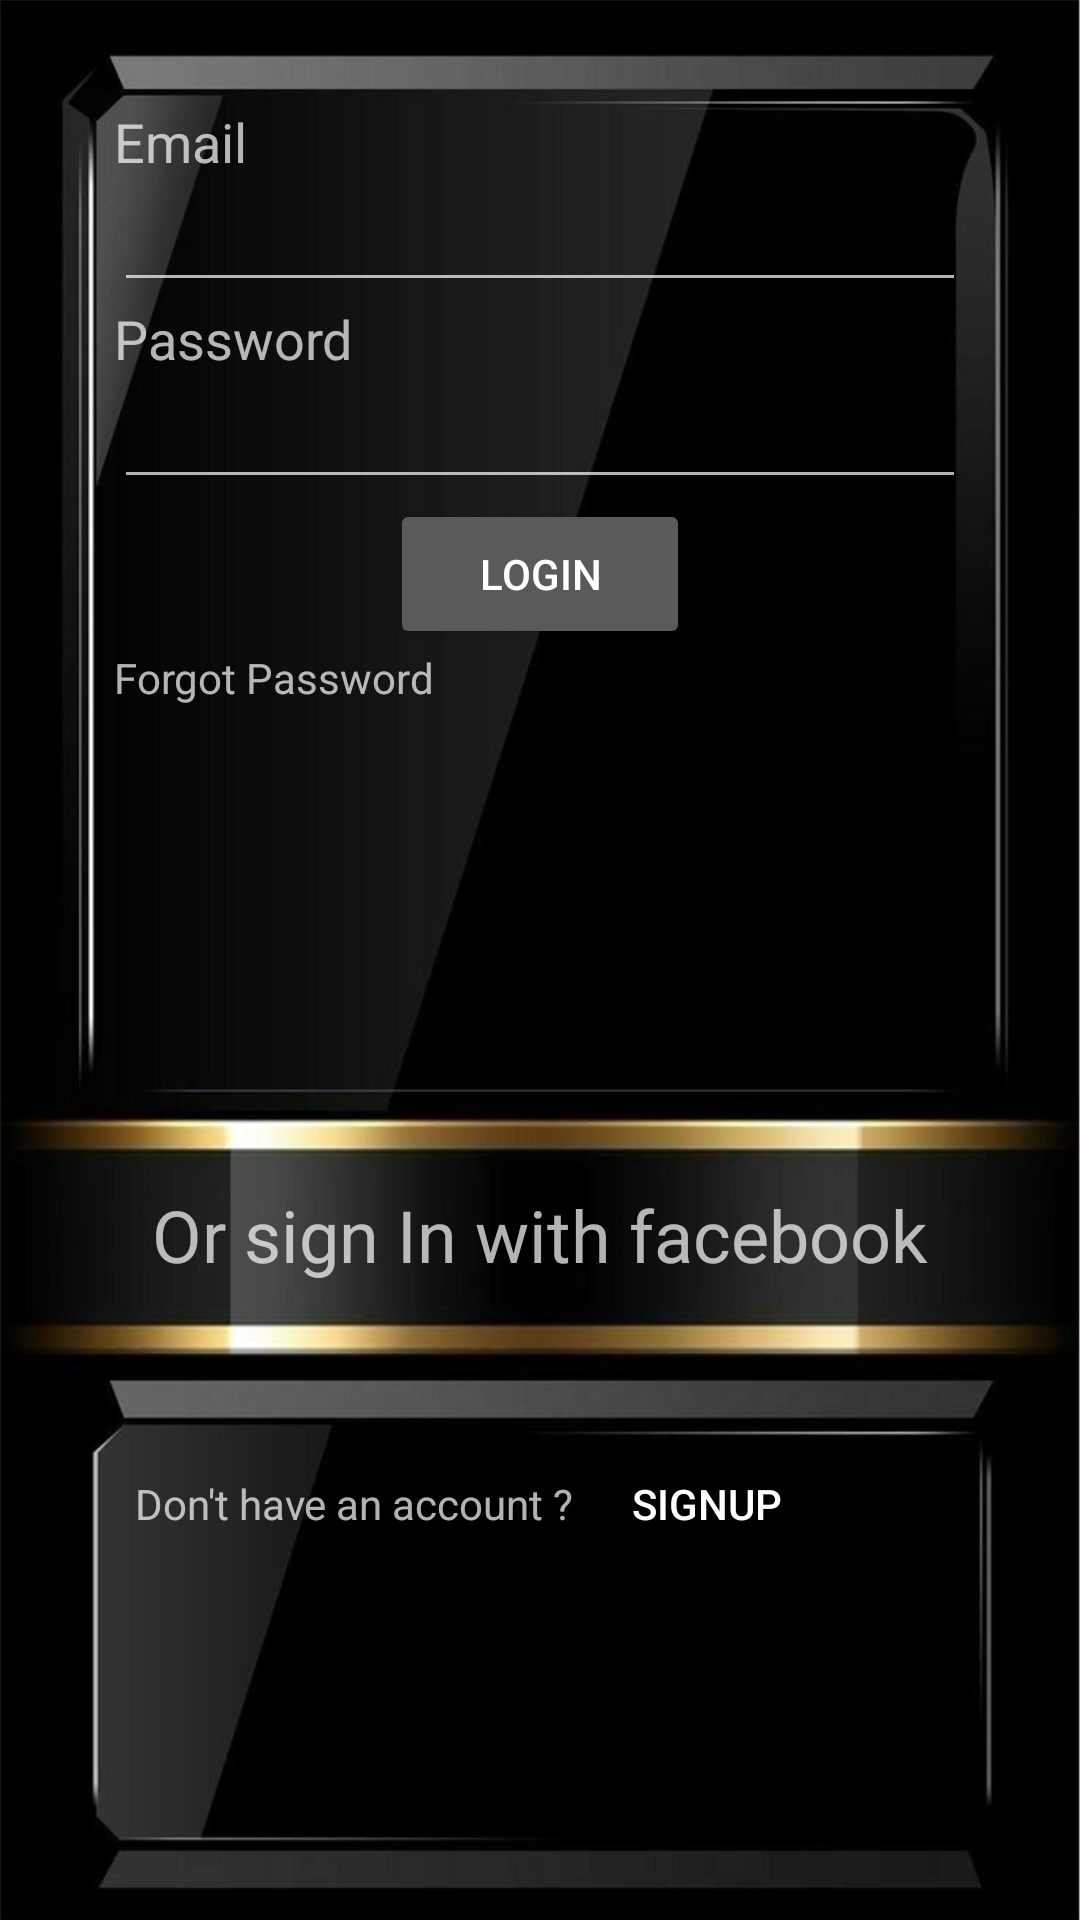

Android layout source for this screen:
<!-- AndroidManifest.xml: application theme AppTheme -->
<!-- res/layout/activity_main.xml -->
<?xml version="1.0" encoding="utf-8"?>
<RelativeLayout xmlns:android="http://schemas.android.com/apk/res/android"
    xmlns:app="http://schemas.android.com/apk/res-auto"
    xmlns:tools="http://schemas.android.com/tools"
    android:layout_width="match_parent"
    android:layout_height="match_parent"
    tools:context=".MainActivity"
    >


    <LinearLayout
        android:layout_width="match_parent"
        android:layout_height="match_parent"
        android:orientation="vertical">

        <LinearLayout
            android:layout_width="match_parent"
            android:background="@drawable/top"
            android:layout_height="match_parent"
            android:layout_weight="0.6"

            android:orientation="vertical">

            <TextView
                android:id="@+id/textView5"
                android:textSize="18sp"
                android:layout_marginHorizontal="38dp"
                android:layout_marginTop="35dp"
                android:layout_width="wrap_content"
                android:layout_height="wrap_content"
                android:text="Email" />

            <EditText
                android:id="@+id/Emailfield"

                android:layout_width="match_parent"
                android:layout_height="wrap_content"
                android:layout_marginHorizontal="38dp"
                android:ems="10"
                android:inputType="textEmailAddress" />

            <TextView
                android:id="@+id/textView6"
                android:layout_marginHorizontal="38dp"
                android:layout_width="match_parent"
                android:textSize="18sp"
                android:layout_height="wrap_content"
                android:text="Password" />

            <EditText
                android:id="@+id/Passwordfield"
                android:layout_marginHorizontal="38dp"
                android:layout_width="match_parent"
                android:layout_height="wrap_content"
                android:ems="10"

                android:inputType="textPassword" />

            <Button
                android:id="@+id/login"

                android:layout_width="100dp"
                android:layout_height="50dp"
                android:layout_gravity="center"

                android:text="Login" />

            <TextView
                android:id="@+id/forgot_password"
                android:layout_marginHorizontal="38dp"
                android:layout_marginStart="38dp"
                android:layout_marginEnd="38dp"
                android:layout_width="match_parent"
                android:layout_height="wrap_content"
                android:text="Forgot Password"
                />
        </LinearLayout>

        <LinearLayout
            android:background="@drawable/mid"
            android:id="@+id/facebook"
            android:layout_width="match_parent"
            android:layout_height="match_parent"
            android:layout_weight="1.2"
            android:orientation="vertical">

            <TextView
                android:id="@+id/OR"
                android:layout_width="match_parent"
                android:layout_height="match_parent"
                android:gravity="center"
                android:text="Or sign In with facebook"
                android:textSize="24sp" />
        </LinearLayout>

        <LinearLayout
            android:background="@drawable/bottom"
            android:layout_width="match_parent"
            android:layout_height="match_parent"
            android:layout_weight="1"
            android:orientation="horizontal">

            <TextView
                android:layout_marginTop="30dp"
                android:id="@+id/textView8"
                android:layout_width="wrap_content"
                android:layout_marginStart="45dp"
                android:textSize="14sp"
                android:layout_height="wrap_content"
                android:layout_weight="0.6"
                android:text="Don't have an account ?" />

            <Button
                android:layout_marginTop="30dp"
                android:layout_marginRight="80dp"
                android:id="@+id/signup"

                android:layout_width="wrap_content"
                android:layout_height="28dp"
                android:layout_weight="1"
                android:background="#000000"
                android:text="signup" />
        </LinearLayout>

    </LinearLayout>

</RelativeLayout>
<!-- resources referenced by this layout -->
<resources>
  <!-- drawable bottom: jpg bitmap (drawable-v24, 30994 bytes) -->
  <!-- drawable mid: jpg bitmap (drawable-v24, 31980 bytes) -->
  <!-- drawable top: jpg bitmap (drawable-v24, 67269 bytes) -->
  <style name="AppTheme" parent="Theme.AppCompat.NoActionBar">
          
          <item name="colorPrimary">#000000</item>
          <item name="colorPrimaryDark">#000000</item>
          <item name="colorAccent">#000000</item>
      </style>
</resources>
